Labelled photos from "data", an image-classification folder in azief27saclolo/Thesis-Project. The possible labels are: early blight leaf, healthy leaf, late blight leaf, septoria leaf.

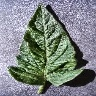
Label: healthy leaf

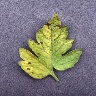
Label: septoria leaf

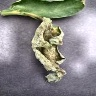
Label: late blight leaf

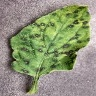
Label: septoria leaf

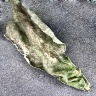
Label: late blight leaf

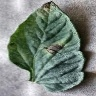
Label: early blight leaf
